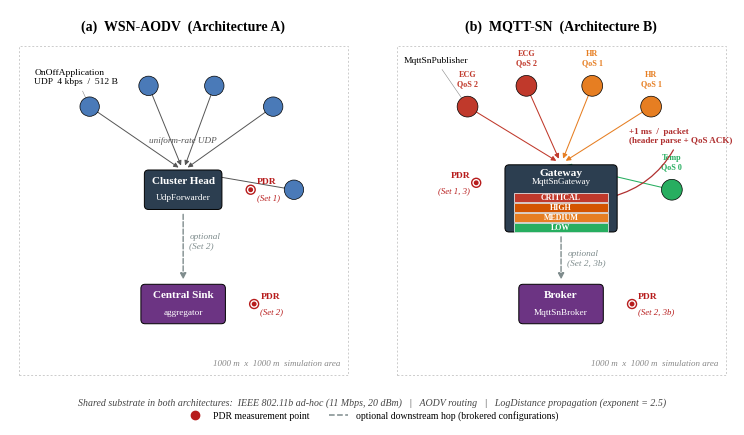

Write Python code to recreate this figure. (Note: this script raises an exception after producing the figure.)
"""
fig_topology.py
Two-panel system topology figure for the SAUCIS paper.
  (a) WSN-AODV
  (b) MQTT-SN publish-subscribe
"""
import matplotlib
matplotlib.use("Agg")
import matplotlib.pyplot as plt
from matplotlib.patches import Circle, FancyArrowPatch, FancyBboxPatch, Rectangle
from matplotlib.lines import Line2D

plt.rcParams.update({
    "font.family": "serif",
    "font.serif": ["Times New Roman", "Liberation Serif", "DejaVu Serif"],
    "font.size": 8.5,
    "axes.linewidth": 0.6,
    "lines.linewidth": 0.8,
    "pdf.fonttype": 42,
    "ps.fonttype": 42,
})

COL_SENSOR, COL_ECG, COL_HR, COL_TEMP = "#4a7ab8", "#c0392b", "#e67e22", "#27ae60"
COL_CH, COL_SINK = "#2c3e50", "#6c3483"
COL_ARROW, COL_DASHED, COL_PDR, COL_FRAME = "#555555", "#7f8c8d", "#b71c1c", "#cccccc"

def sensor(ax, x, y, color=COL_SENSOR, r=0.28):
    ax.add_patch(Circle((x, y), r, facecolor=color, edgecolor="black",
                        linewidth=0.5, zorder=4))

def node_box(ax, cx, cy, w, h, label, sublabel=None, color=COL_CH):
    box = FancyBboxPatch((cx - w/2, cy - h/2), w, h,
                         boxstyle="round,pad=0.02,rounding_size=0.12",
                         facecolor=color, edgecolor="black",
                         linewidth=0.7, zorder=4)
    ax.add_patch(box)
    if sublabel is None:
        ax.text(cx, cy, label, ha="center", va="center",
                color="white", fontsize=8.2, fontweight="bold", zorder=5)
    else:
        ax.text(cx, cy + h*0.22, label, ha="center", va="center",
                color="white", fontsize=8, fontweight="bold", zorder=5)
        ax.text(cx, cy - h*0.22, sublabel, ha="center", va="center",
                color="white", fontsize=6.7, zorder=5)

def arrow(ax, x1, y1, x2, y2, color=COL_ARROW, lw=0.8,
          dashed=False, mutation=8, shrinkA=3, shrinkB=4):
    style = "--" if dashed else "-"
    a = FancyArrowPatch((x1, y1), (x2, y2),
                        arrowstyle="-|>", mutation_scale=mutation,
                        color=color, linewidth=lw, linestyle=style,
                        zorder=2, shrinkA=shrinkA, shrinkB=shrinkB)
    ax.add_patch(a)

def pdr_marker(ax, x, y, label_suffix, side="right"):
    dx = 0.85 if side == "right" else -0.85
    ha = "left" if side == "right" else "right"
    tx_gap = 0.18 if side == "right" else -0.18
    ax.add_patch(Circle((x + dx, y), 0.13, facecolor="white",
                        edgecolor=COL_PDR, linewidth=1.0, zorder=5))
    ax.add_patch(Circle((x + dx, y), 0.05, facecolor=COL_PDR,
                        edgecolor=COL_PDR, zorder=6))
    ax.text(x + dx + tx_gap, y + 0.22, "PDR", color=COL_PDR,
            fontsize=6.8, fontweight="bold", ha=ha, va="center", zorder=6)
    ax.text(x + dx + tx_gap, y - 0.22, label_suffix, color=COL_PDR,
            fontsize=6.3, style="italic", ha=ha, va="center", zorder=6)

def area_frame(ax, title):
    rect = Rectangle((0.25, 0.25), 9.5, 9.5, facecolor="none",
                     edgecolor=COL_FRAME, linewidth=0.7,
                     linestyle=(0, (2, 2)), zorder=0)
    ax.add_patch(rect)
    ax.text(9.55, 0.45, "1000 m  x  1000 m  simulation area",
            fontsize=6.5, color="#888888", ha="right", va="bottom",
            style="italic")
    ax.text(5.0, 10.3, title, ha="center", va="center",
            fontsize=10, fontweight="bold")

def draw_panel_wsn(ax):
    area_frame(ax, "(a)  WSN-AODV  (Architecture A)")
    sensors = [(2.3, 8.0), (4.0, 8.6), (5.9, 8.6), (7.6, 8.0), (8.2, 5.6)]
    for (x, y) in sensors:
        sensor(ax, x, y, color=COL_SENSOR)
    ax.annotate("OnOffApplication\nUDP  4 kbps  /  512 B",
                xy=(2.3, 8.0), xytext=(0.7, 9.1),
                fontsize=6.8, ha="left", va="top",
                arrowprops=dict(arrowstyle="-", lw=0.4, color="#888888"))
    ch_cx, ch_cy = 5.0, 5.6
    node_box(ax, ch_cx, ch_cy, w=2.2, h=1.1,
             label="Cluster Head", sublabel="UdpForwarder", color=COL_CH)
    for (x, y) in sensors:
        arrow(ax, x, y, ch_cx, ch_cy + 0.55, lw=0.7, mutation=7)
    ax.text(5.0, 6.95, "uniform-rate UDP", fontsize=6.6, ha="center",
            color=COL_ARROW, style="italic")
    pdr_marker(ax, ch_cx + 1.1, ch_cy, "(Set 1)", side="right")
    sink_cx, sink_cy = 5.0, 2.3
    arrow(ax, ch_cx, ch_cy - 0.55, sink_cx, sink_cy + 0.55,
          color=COL_DASHED, dashed=True, lw=1.0, mutation=9,
          shrinkA=4, shrinkB=4)
    ax.text(ch_cx + 0.18, (ch_cy + sink_cy)/2 + 0.15,
            "optional\n(Set 2)", fontsize=6.7, color=COL_DASHED,
            ha="left", va="center", style="italic")
    node_box(ax, sink_cx, sink_cy, w=2.4, h=1.1,
             label="Central Sink", sublabel="aggregator", color=COL_SINK)
    pdr_marker(ax, sink_cx + 1.2, sink_cy, "(Set 2)", side="right")
    ax.set_xlim(0, 10); ax.set_ylim(0, 10.8)
    ax.set_aspect("equal"); ax.axis("off")

def draw_panel_mqttsn(ax):
    area_frame(ax, "(b)  MQTT-SN  (Architecture B)")
    sensors = [
        (2.3, 8.0, COL_ECG,  "ECG\nQoS 2"),
        (4.0, 8.6, COL_ECG,  "ECG\nQoS 2"),
        (5.9, 8.6, COL_HR,   "HR\nQoS 1"),
        (7.6, 8.0, COL_HR,   "HR\nQoS 1"),
        (8.2, 5.6, COL_TEMP, "Temp\nQoS 0"),
    ]
    for (x, y, c, lab) in sensors:
        sensor(ax, x, y, color=c, r=0.30)
        ax.text(x, y + 0.55, lab, fontsize=5.9, ha="center", va="bottom",
                color=c, fontweight="bold")
    ax.annotate("MqttSnPublisher",
                xy=(2.3, 8.0), xytext=(0.45, 9.45),
                fontsize=6.8, ha="left", va="top",
                arrowprops=dict(arrowstyle="-", lw=0.4, color="#888888"))
    gw_cx, gw_cy = 5.0, 5.35
    gw_w, gw_h = 3.2, 1.9
    box = FancyBboxPatch((gw_cx - gw_w/2, gw_cy - gw_h/2), gw_w, gw_h,
                         boxstyle="round,pad=0.02,rounding_size=0.12",
                         facecolor=COL_CH, edgecolor="black",
                         linewidth=0.7, zorder=4)
    ax.add_patch(box)
    ax.text(gw_cx, gw_cy + gw_h/2 - 0.22, "Gateway",
            ha="center", va="center", color="white",
            fontsize=8.2, fontweight="bold", zorder=5)
    ax.text(gw_cx, gw_cy + gw_h/2 - 0.46, "MqttSnGateway",
            ha="center", va="center", color="white",
            fontsize=6.5, zorder=5)
    pq_x_left = gw_cx - 1.35
    pq_y_top  = gw_cy + 0.15
    pq_w, pq_h = 2.7, 0.26
    tiers = [("CRITICAL", COL_ECG), ("HIGH", "#d35400"),
             ("MEDIUM", COL_HR), ("LOW", COL_TEMP)]
    for i, (lab, col) in enumerate(tiers):
        y = pq_y_top - i*(pq_h + 0.03)
        ax.add_patch(Rectangle((pq_x_left, y - pq_h), pq_w, pq_h,
                               facecolor=col, edgecolor="white",
                               linewidth=0.5, zorder=5))
        ax.text(pq_x_left + pq_w/2, y - pq_h/2, lab, ha="center",
                va="center", fontsize=5.8, fontweight="bold",
                color="white", zorder=6)
    ax.annotate("+1 ms  /  packet\n(header parse + QoS ACK)",
                xy=(pq_x_left + pq_w + 0.02, pq_y_top - pq_h/2),
                xytext=(gw_cx + gw_w/2 + 0.35, gw_cy + gw_h/2 + 0.6),
                fontsize=6.5, ha="left", va="bottom", color="#b03030",
                fontweight="bold",
                arrowprops=dict(arrowstyle="->", lw=0.9, color="#b03030",
                                connectionstyle="arc3,rad=-0.25"))
    for (x, y, c, _lab) in sensors:
        arrow(ax, x, y, gw_cx, gw_cy + gw_h/2 + 0.05,
              color=c, lw=0.75, mutation=7)
    pdr_marker(ax, gw_cx - gw_w/2, gw_cy + 0.45,
               "(Set 1, 3)", side="left")
    br_cx, br_cy = 5.0, 2.3
    arrow(ax, gw_cx, gw_cy - gw_h/2, br_cx, br_cy + 0.55,
          color=COL_DASHED, dashed=True, lw=1.0, mutation=9,
          shrinkA=4, shrinkB=4)
    ax.text(gw_cx + 0.18, (gw_cy - gw_h/2 + br_cy + 0.55)/2,
            "optional\n(Set 2, 3b)", fontsize=6.7, color=COL_DASHED,
            ha="left", va="center", style="italic")
    node_box(ax, br_cx, br_cy, w=2.4, h=1.1,
             label="Broker", sublabel="MqttSnBroker", color=COL_SINK)
    pdr_marker(ax, br_cx + 1.2, br_cy, "(Set 2, 3b)", side="right")
    ax.set_xlim(0, 10); ax.set_ylim(0, 10.8)
    ax.set_aspect("equal"); ax.axis("off")

def main():
    fig, (axA, axB) = plt.subplots(1, 2, figsize=(7.6, 4.4))
    draw_panel_wsn(axA)
    draw_panel_mqttsn(axB)
    fig.text(0.5, 0.055,
             "Shared substrate in both architectures:  "
             "IEEE 802.11b ad-hoc (11 Mbps, 20 dBm)   |   "
             "AODV routing   |   LogDistance propagation (exponent = 2.5)",
             ha="center", va="bottom", fontsize=7.1, style="italic",
             color="#444444")
    legend_items = [
        Line2D([0], [0], marker='o', color='w',
               markerfacecolor=COL_PDR, markeredgecolor=COL_PDR,
               markersize=6, label="PDR measurement point"),
        Line2D([0], [0], color=COL_DASHED, lw=1.1, linestyle="--",
               label="optional downstream hop (brokered configurations)"),
    ]
    fig.legend(handles=legend_items, loc="lower center",
               bbox_to_anchor=(0.5, 0.005), ncol=2, frameon=False,
               fontsize=7)
    plt.subplots_adjust(left=0.01, right=0.99, top=0.96,
                        bottom=0.11, wspace=0.03)
    fig.savefig("graphs/comparison/fig_topology.eps", format="eps",
                bbox_inches="tight", pad_inches=0.08)
    fig.savefig("graphs/comparison/fig_topology.png", format="png",
                dpi=220, bbox_inches="tight", pad_inches=0.08)
    print("[OK] fig_topology.eps + fig_topology.png saved to graphs/comparison/")
    plt.close()

if __name__ == "__main__":
    main()
